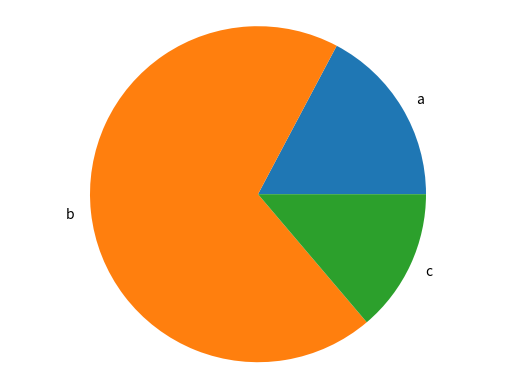

Write Python code to recreate this figure.
import matplotlib.pyplot as plt

def generate_bar_chart(labels, values):
    fig, ax = plt.subplots()
    ax.bar(labels, values)
    plt.show()

def generate_pie_chart(labels, values):
    fig, ax = plt.subplots()
    ax.pie(values, labels = labels)
    ax.axis('equal')
    plt.show()

if __name__ == '__main__':
    labels = ['a', 'b', 'c']
    values = [100, 400, 80]
    # generate_bar_chart(labels, values)
    generate_pie_chart(labels, values)
